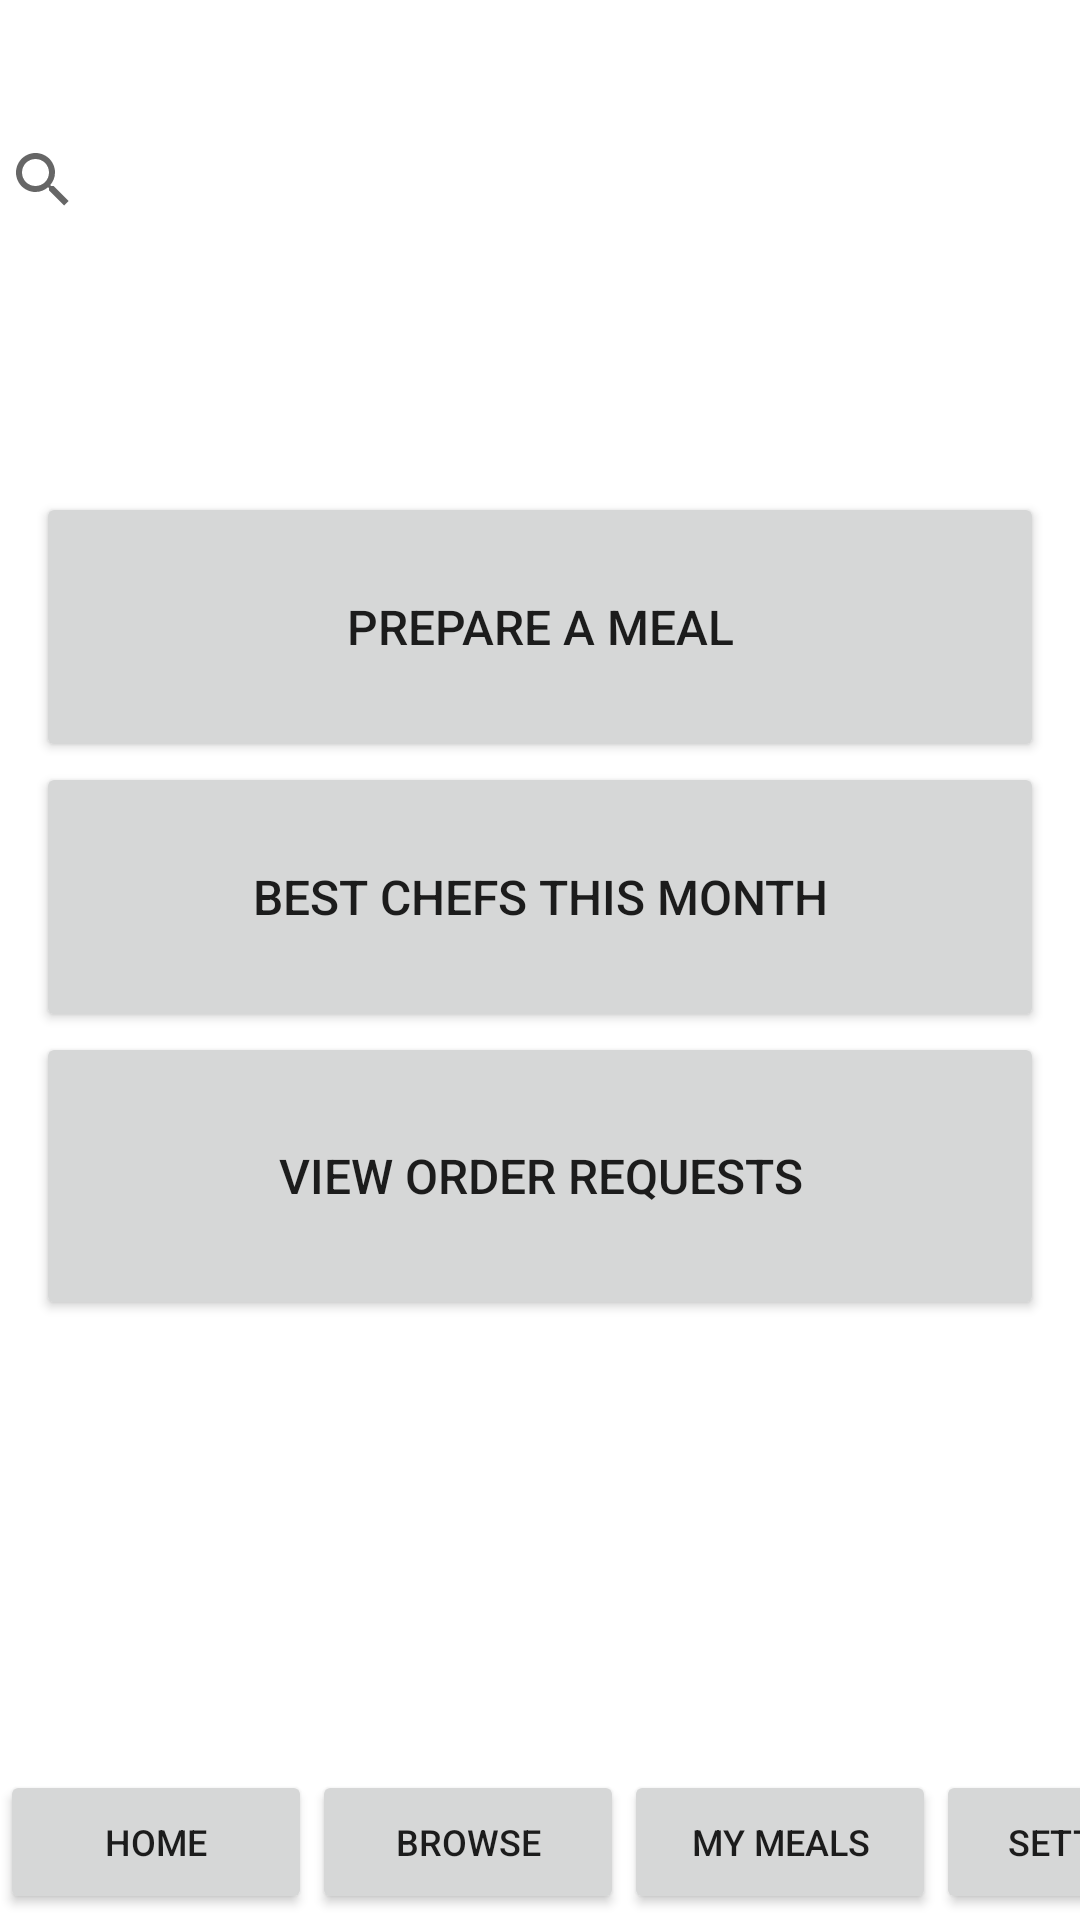

Android layout source for this screen:
<!-- AndroidManifest.xml: application theme Theme.Mealer24 -->
<!-- res/layout/activity_homescreen_chef.xml -->
<?xml version="1.0" encoding="utf-8"?>
<androidx.constraintlayout.widget.ConstraintLayout xmlns:android="http://schemas.android.com/apk/res/android"
    xmlns:app="http://schemas.android.com/apk/res-auto"
    xmlns:tools="http://schemas.android.com/tools"
    android:layout_width="match_parent"
    android:layout_height="match_parent">

    <LinearLayout
        android:id="@+id/linearLayout"
        android:layout_width="0dp"
        android:layout_height="0dp"
        android:layout_marginStart="12dp"
        android:layout_marginEnd="12dp"
        android:layout_marginBottom="151dp"
        android:orientation="vertical"
        app:layout_constraintBottom_toTopOf="@+id/linearLayout2"
        app:layout_constraintEnd_toEndOf="parent"
        app:layout_constraintStart_toStartOf="parent"
        app:layout_constraintTop_toBottomOf="@+id/searchView">

        <Button
            android:id="@+id/Meal"
            android:layout_width="match_parent"
            android:layout_height="90dp"
            android:text="Prepare a meal"
            android:textSize="16sp" />

        <Button
            android:id="@+id/BestChefs"
            android:layout_width="match_parent"
            android:layout_height="90dp"
            android:text="Best Chefs this month"
            android:textSize="16sp" />

        <Button
            android:id="@+id/OrderRequests"
            android:layout_width="match_parent"
            android:layout_height="96dp"
            android:text="View order requests"
            android:textSize="16sp" />

        <Button
            android:id="@+id/PrevMeals"
            android:layout_width="match_parent"
            android:layout_height="80dp"
            android:text="Previous Meals"
            android:textSize="16sp" />
    </LinearLayout>

    <SearchView
        android:id="@+id/searchView"
        android:layout_width="380dp"
        android:layout_height="86dp"
        android:layout_marginStart="14dp"
        android:layout_marginTop="17dp"
        android:layout_marginEnd="14dp"
        android:layout_marginBottom="61dp"
        app:layout_constraintBottom_toTopOf="@+id/linearLayout"
        app:layout_constraintEnd_toEndOf="parent"
        app:layout_constraintStart_toStartOf="parent"
        app:layout_constraintTop_toTopOf="parent" />

    <LinearLayout
        android:id="@+id/linearLayout2"
        android:layout_width="416dp"
        android:layout_height="49dp"
        android:layout_marginBottom="1dp"
        android:orientation="horizontal"
        app:layout_constraintBottom_toBottomOf="parent"
        app:layout_constraintEnd_toEndOf="parent"
        app:layout_constraintHorizontal_bias="0.0"
        app:layout_constraintStart_toStartOf="parent"
        app:layout_constraintTop_toBottomOf="@+id/linearLayout">

        <Button
            android:id="@+id/Home"
            android:layout_width="wrap_content"
            android:layout_height="wrap_content"
            android:layout_weight="1"
            android:text="Home"
            android:textSize="12sp" />

        <Button
            android:id="@+id/Browse"
            android:layout_width="wrap_content"
            android:layout_height="wrap_content"
            android:layout_weight="1"
            android:text="Browse"
            android:textSize="12sp" />

        <Button
            android:id="@+id/MyMeals"
            android:layout_width="wrap_content"
            android:layout_height="wrap_content"
            android:layout_weight="1"
            android:text="My meals"
            android:textSize="12sp" />

        <Button
            android:id="@+id/Settings"
            android:layout_width="wrap_content"
            android:layout_height="wrap_content"
            android:layout_weight="1"
            android:text="Settings"
            android:textSize="12sp" />
    </LinearLayout>
</androidx.constraintlayout.widget.ConstraintLayout>
<!-- resources referenced by this layout -->
<resources>
  <style name="Theme.Mealer24" parent="Theme.MaterialComponents.DayNight.DarkActionBar">
          
          <item name="colorPrimary">@color/purple_500</item>
          <item name="colorPrimaryVariant">@color/purple_700</item>
          <item name="colorOnPrimary">@color/white</item>
          
          <item name="colorSecondary">@color/teal_200</item>
          <item name="colorSecondaryVariant">@color/teal_700</item>
          <item name="colorOnSecondary">@color/black</item>
          
          <item name="android:statusBarColor">?attr/colorPrimaryVariant</item>
          
      </style>
  <color name="purple_500">#10A5F5</color>
  <color name="purple_700">#3CDFFF</color>
  <color name="white">#FFFFFFFF</color>
  <color name="teal_200">#FF03DAC5</color>
  <color name="teal_700">#FF018786</color>
  <color name="black">#FF000000</color>
</resources>
